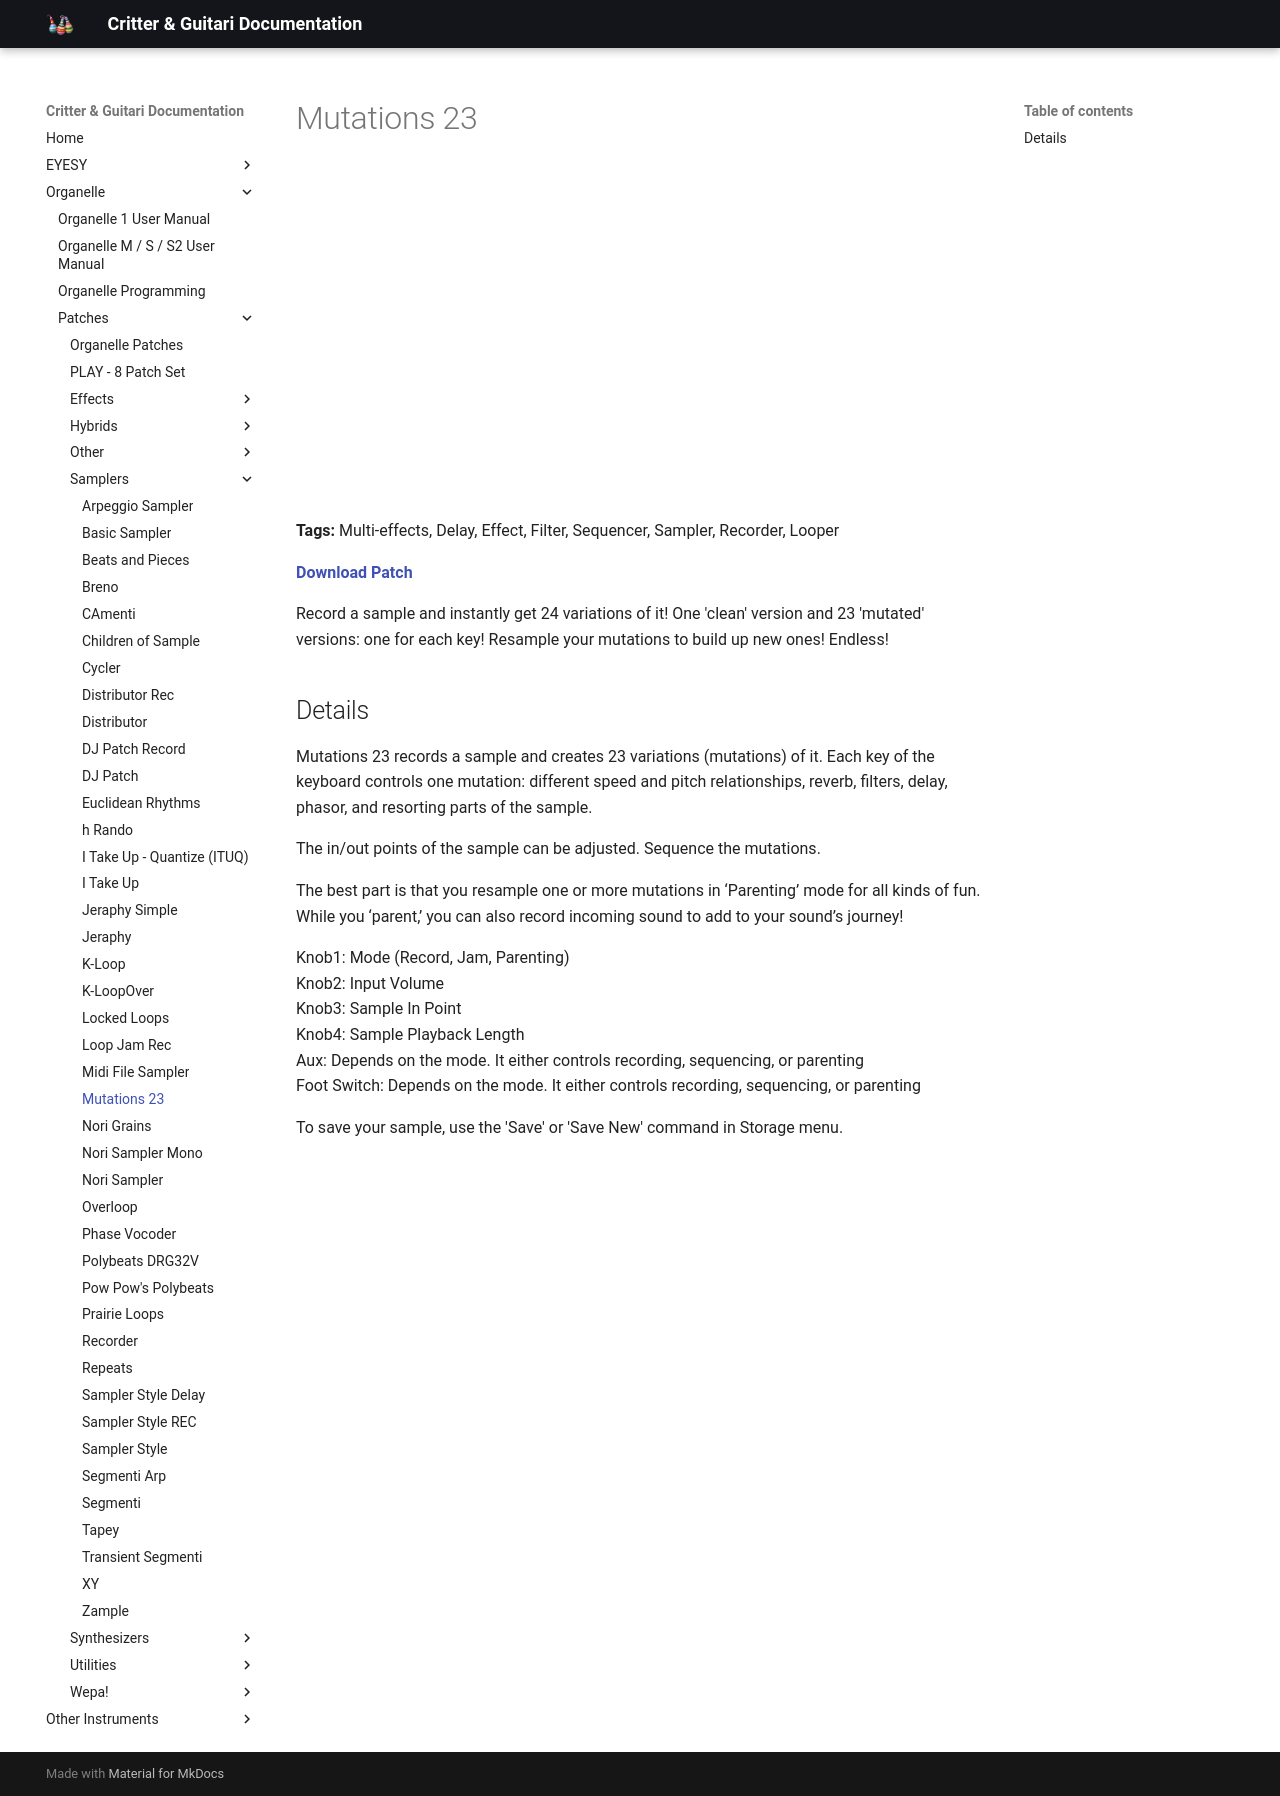

repository: critterandguitari/cg-docs · page: Organelle/patches/Samplers/mutations-23/index.html · generator: mkdocs

---
title: Mutations 23
date: 2018-10-04
tags:
  - "Multi-effects"
  - Delay
  - Effect
  - Filter
  - Sequencer
  - Sampler
  - Recorder
  - Looper
---


# Mutations 23


<div class="video-embed"><iframe width="560" height="315" src="https://www.youtube.com/embed/ceS0W47SJpM" title="YouTube video player" frameborder="0" allow="accelerometer; autoplay; clipboard-write; encrypted-media; gyroscope; picture-in-picture" allowfullscreen></iframe></div>

**Tags:** Multi-effects, Delay, Effect, Filter, Sequencer, Sampler, Recorder, Looper

**[Download Patch](https://patchstorage.com/wp-content/uploads/2018/10/Mutations-23.zip)**

Record a sample and instantly get 24 variations of it! One 'clean' version and 23 'mutated' versions: one for each key! Resample your mutations to build up new ones! Endless!

## Details

Mutations 23 records a sample and creates 23 variations (mutations) of it. Each key of the keyboard controls one mutation: different speed and pitch relationships, reverb, filters, delay, phasor, and resorting parts of the sample.

The in/out points of the sample can be adjusted. Sequence the mutations.

The best part is that you resample one or more mutations in ‘Parenting’ mode for all kinds of fun. While you ‘parent,’ you can also record incoming sound to add to your sound’s journey!

Knob1: Mode (Record, Jam, Parenting)  
Knob2: Input Volume  
Knob3: Sample In Point  
Knob4: Sample Playback Length  
Aux: Depends on the mode. It either controls recording, sequencing, or parenting  
Foot Switch: Depends on the mode. It either controls recording, sequencing, or parenting

To save your sample, use the 'Save' or 'Save New' command in Storage menu.
